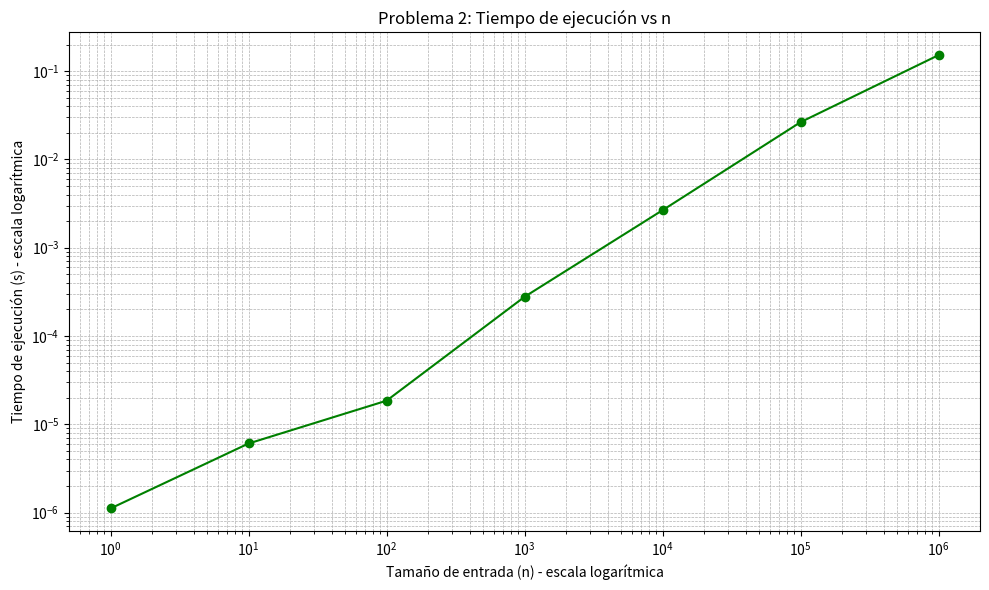

Write the Python code that produced this figure.
import time
import matplotlib.pyplot as plt

def function_problem2(n):
    if n <= 1:
        return
    for i in range(1, n + 1):
        for j in range(1, n + 1):
            # Simulamos printf (no lo imprimimos para no saturar)
            _ = "Sequence"
            break  # ¡Este break hace que j solo se ejecute 1 vez!

# Valores de n según el enunciado
n_values = [1, 10, 100, 1000, 10000, 100000, 1000000]
times = []

print("n\t\tTiempo de ejecución (segundos)")
print("-" * 45)

for n in n_values:
    start = time.perf_counter()
    function_problem2(n)
    end = time.perf_counter()
    elapsed = end - start
    times.append(elapsed)
    print(f"{n}\t\t{elapsed:.8f}")

# Gráfica (guardada en la carpeta actual)
plt.figure(figsize=(10, 6))
plt.plot(n_values, times, marker='o', linestyle='-', color='g')
plt.xscale('log')
plt.yscale('log')
plt.xlabel('Tamaño de entrada (n) - escala logarítmica')
plt.ylabel('Tiempo de ejecución (s) - escala logarítmica')
plt.title('Problema 2: Tiempo de ejecución vs n')
plt.grid(True, which="both", ls="--", linewidth=0.5)
plt.savefig('plot.png')  # ← Guarda en la carpeta actual
plt.tight_layout()
plt.show()